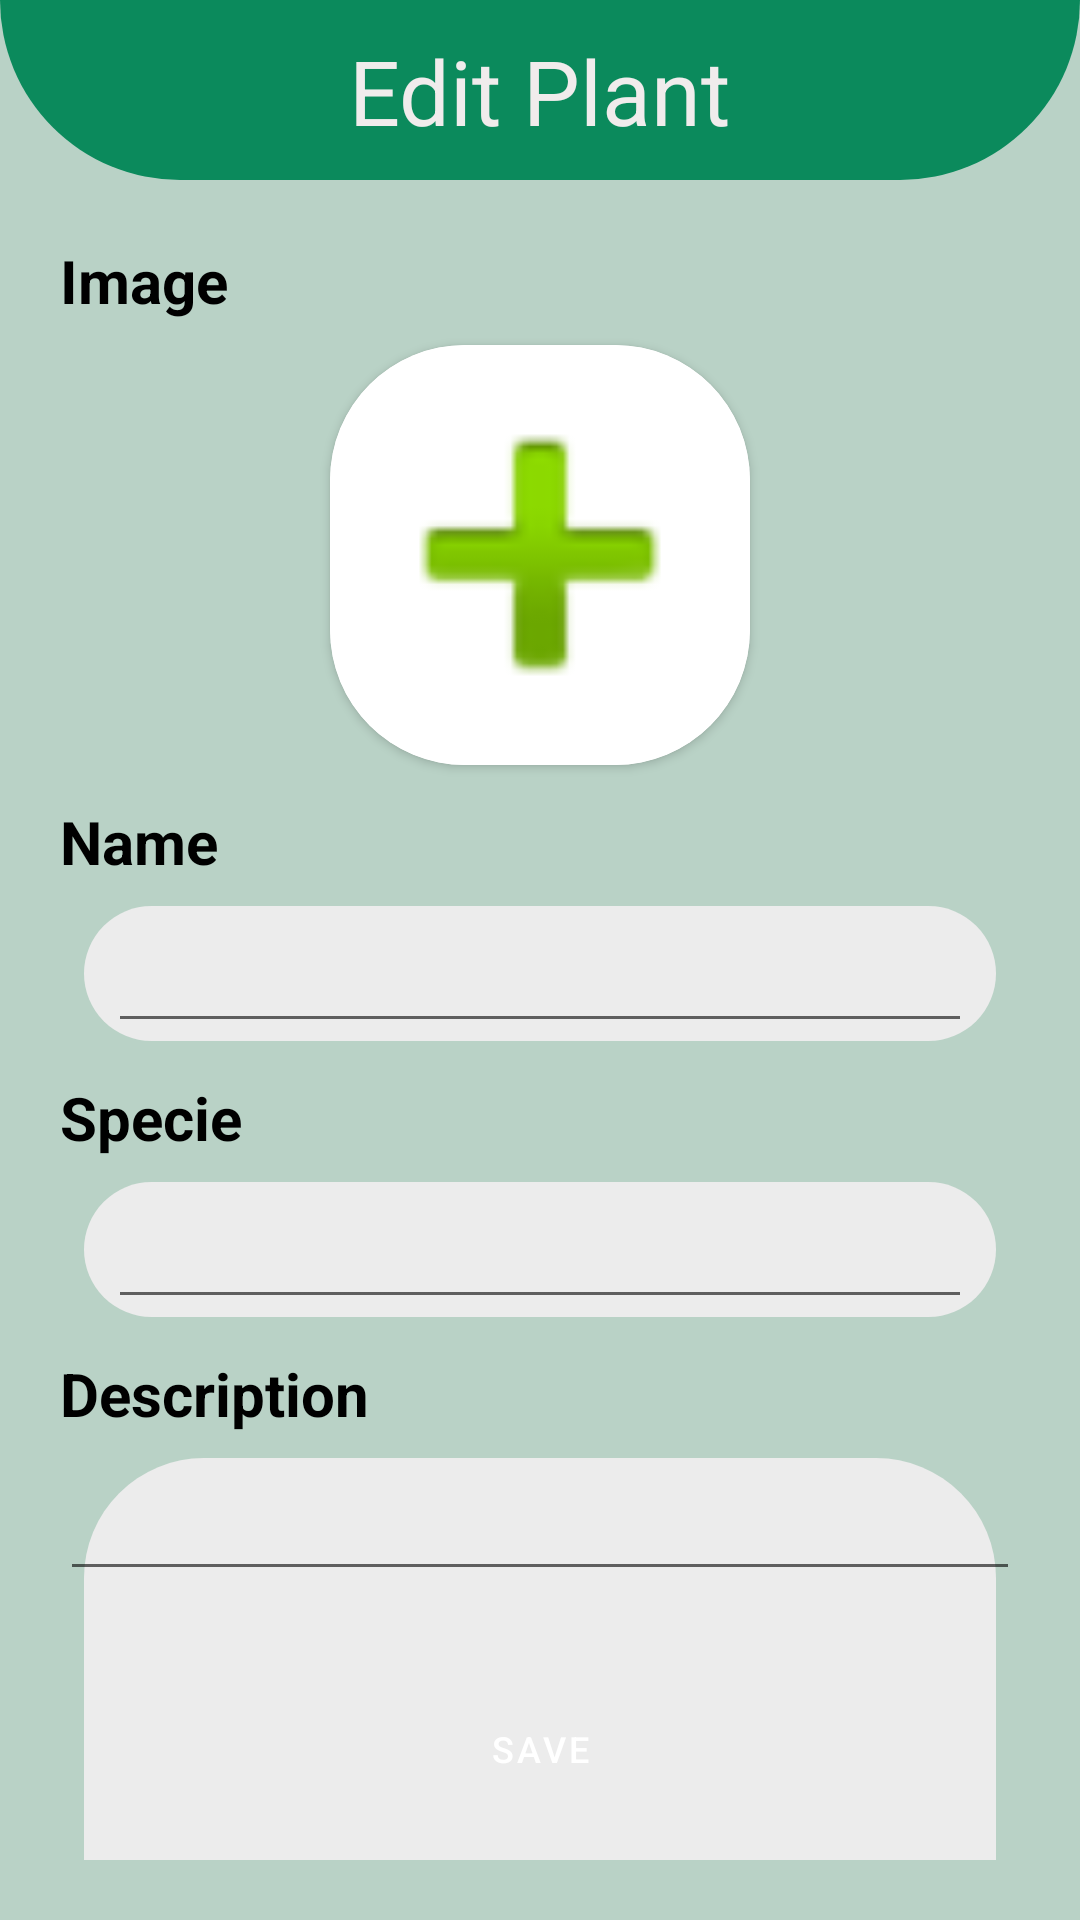

Layout XML and referenced resources for this Android screen:
<!-- AndroidManifest.xml: application theme Theme.PlantsMC -->
<!-- res/layout/fragment_edit_plant.xml -->
<?xml version="1.0" encoding="utf-8"?>
<androidx.constraintlayout.widget.ConstraintLayout xmlns:android="http://schemas.android.com/apk/res/android"
    xmlns:app="http://schemas.android.com/apk/res-auto"
    xmlns:tools="http://schemas.android.com/tools"
    android:layout_width="match_parent"
    android:layout_height="match_parent"
    android:background="#B9D2C6"
    android:orientation="vertical"
    tools:context=".view.plant.EditPlantFragment">

    <View
        android:id="@+id/top_view4"
        android:layout_width="match_parent"
        android:layout_height="60dp"
        android:background="@drawable/bg_view"
        app:layout_constraintEnd_toEndOf="parent"
        app:layout_constraintStart_toStartOf="parent"
        app:layout_constraintTop_toTopOf="parent" />

    <TextView
        android:id="@+id/textView13"
        android:layout_width="wrap_content"
        android:layout_height="wrap_content"
        android:text="Edit Plant"
        android:textColor="#F0ECEC"
        android:textSize="30sp"
        app:layout_constraintBottom_toBottomOf="@+id/top_view4"
        app:layout_constraintEnd_toEndOf="@+id/top_view4"
        app:layout_constraintStart_toStartOf="@+id/top_view4"
        app:layout_constraintTop_toTopOf="@+id/top_view4" />

    <androidx.constraintlayout.widget.ConstraintLayout
        android:id="@+id/constraintLayout2"
        android:layout_width="0dp"
        android:layout_height="0dp"
        android:layout_margin="20dp"
        android:isScrollContainer="true"
        android:orientation="vertical"
        app:layout_constraintBottom_toBottomOf="parent"
        app:layout_constraintEnd_toEndOf="parent"
        app:layout_constraintHorizontal_bias="0.4"
        app:layout_constraintStart_toStartOf="parent"
        app:layout_constraintTop_toBottomOf="@+id/top_view4"
        tools:context=".view.greenhouse.EditPlantFragment">

        <TextView
            android:id="@+id/textView14"
            android:layout_width="wrap_content"
            android:layout_height="wrap_content"
            android:layout_marginTop="12dp"
            android:text="Description"
            android:textColor="#000000"
            android:textSize="20sp"
            android:textStyle="bold"
            app:layout_constraintStart_toStartOf="parent"
            app:layout_constraintTop_toBottomOf="@+id/top_view9" />

        <View
            android:id="@+id/top_view5"
            android:layout_width="0dp"
            android:layout_height="250dp"
            android:layout_marginStart="8dp"
            android:layout_marginTop="8dp"
            android:layout_marginEnd="8dp"
            android:background="@drawable/sensor_rectangle"
            app:layout_constraintEnd_toEndOf="parent"
            app:layout_constraintHorizontal_bias="0.0"
            app:layout_constraintStart_toStartOf="parent"
            app:layout_constraintTop_toBottomOf="@+id/textView14" />

        <EditText
            android:id="@+id/editDescriptionPlant"
            android:layout_width="320dp"
            android:layout_height="wrap_content"
            android:layout_marginHorizontal="23dp"
            android:layout_marginVertical="3dp"
            android:ems="10"
            android:gravity="start|top"
            android:inputType="textMultiLine"
            android:maxHeight="235dp"
            app:layout_constraintEnd_toEndOf="@+id/top_view5"
            app:layout_constraintStart_toStartOf="@+id/top_view5"
            app:layout_constraintTop_toTopOf="@+id/top_view5" />

        <View
            android:id="@+id/top_view8"
            android:layout_width="0dp"
            android:layout_height="45dp"
            android:layout_marginStart="8dp"
            android:layout_marginTop="8dp"
            android:layout_marginEnd="8dp"
            android:background="@drawable/sensor_rectangle"
            app:layout_constraintEnd_toEndOf="parent"
            app:layout_constraintStart_toStartOf="parent"
            app:layout_constraintTop_toBottomOf="@+id/textView17" />

        <View
            android:id="@+id/top_view9"
            android:layout_width="0dp"
            android:layout_height="45dp"
            android:layout_marginStart="8dp"
            android:layout_marginTop="8dp"
            android:layout_marginEnd="8dp"
            android:background="@drawable/sensor_rectangle"
            app:layout_constraintEnd_toEndOf="parent"
            app:layout_constraintStart_toStartOf="parent"
            app:layout_constraintTop_toBottomOf="@+id/textView18" />

        <TextView
            android:id="@+id/textView17"
            android:layout_width="wrap_content"
            android:layout_height="wrap_content"
            android:layout_marginTop="12dp"
            android:text="Name"
            android:textColor="#000000"
            android:textSize="20sp"
            android:textStyle="bold"
            app:layout_constraintStart_toStartOf="parent"
            app:layout_constraintTop_toBottomOf="@+id/cardView" />

        <TextView
            android:id="@+id/textView19"
            android:layout_width="wrap_content"
            android:layout_height="wrap_content"
            android:text="Image"
            android:textColor="#000000"
            android:textSize="20sp"
            android:textStyle="bold"
            app:layout_constraintStart_toStartOf="parent"
            app:layout_constraintTop_toTopOf="parent" />

        <TextView
            android:id="@+id/textView18"
            android:layout_width="wrap_content"
            android:layout_height="wrap_content"
            android:layout_marginTop="12dp"
            android:text="Specie"
            android:textColor="#000000"
            android:textSize="20sp"
            android:textStyle="bold"
            app:layout_constraintTop_toBottomOf="@+id/top_view8"
            tools:ignore="MissingConstraints" />

        <EditText
            android:id="@+id/plantNameEditText"
            android:layout_width="match_parent"
            android:layout_height="wrap_content"
            android:layout_marginHorizontal="16dp"
            android:padding="12dp"
            android:textSize="16sp"
            app:layout_constraintEnd_toEndOf="@+id/top_view8"
            app:layout_constraintStart_toStartOf="parent"
            app:layout_constraintTop_toTopOf="@+id/top_view8" />

        <EditText
            android:id="@+id/plantSpecieEditText"
            android:layout_width="match_parent"
            android:layout_height="wrap_content"
            android:layout_marginHorizontal="16dp"
            android:padding="12dp"
            android:textSize="16sp"
            app:layout_constraintEnd_toEndOf="@+id/top_view8"
            app:layout_constraintHorizontal_bias="0.666"
            app:layout_constraintStart_toStartOf="parent"
            app:layout_constraintTop_toTopOf="@+id/top_view9" />


        <androidx.cardview.widget.CardView
            android:id="@+id/cardView"
            android:layout_width="140dp"
            android:layout_height="140dp"
            android:layout_marginTop="8dp"
            android:background="@drawable/sensor_rectangle"
            app:cardCornerRadius="45dp"
            app:layout_constraintEnd_toEndOf="parent"
            app:layout_constraintStart_toStartOf="parent"
            app:layout_constraintTop_toBottomOf="@+id/textView19"
            tools:ignore="MissingConstraints">

            <ImageView
                android:id="@+id/imageViewPlant"
                android:layout_width="match_parent"
                android:layout_height="match_parent"
                android:background="@color/white"
                android:scaleType="centerCrop"
                android:src="@android:drawable/ic_input_add" />

            

        </androidx.cardview.widget.CardView>

    </androidx.constraintlayout.widget.ConstraintLayout>
    <Button
        android:id="@+id/savePlantButton"
        android:layout_width="130dp"
        android:layout_height="50dp"
        android:layout_gravity="center"
        android:layout_marginBottom="32dp"
        android:layout_weight="1"
        android:backgroundTint="#1DD08F"
        android:text="Save"
        android:textSize="12sp"
        app:cornerRadius="20dp"
        app:layout_constraintBottom_toBottomOf="parent"
        app:layout_constraintEnd_toEndOf="parent"
        app:layout_constraintStart_toStartOf="parent" />

</androidx.constraintlayout.widget.ConstraintLayout>
<!-- resources referenced by this layout -->
<resources>
  <color name="white">#FFFFFFFF</color>
  <!-- drawable bg_view (drawable) -->
  <?xml version="1.0" encoding="utf-8"?>
  <shape xmlns:android="http://schemas.android.com/apk/res/android">
  
      <corners android:bottomRightRadius="75dp"
          android:bottomLeftRadius="75dp"/>
  
      <solid android:color="@color/green_strong"/>
  </shape>
  <!-- drawable sensor_rectangle (drawable) -->
  <?xml version="1.0" encoding="utf-8"?>
  <shape xmlns:android="http://schemas.android.com/apk/res/android">
  
      <corners android:bottomRightRadius="40dp"
          android:bottomLeftRadius="40dp"
          android:topLeftRadius="40dp"
          android:topRightRadius="40dp"/>
      <solid android:color="@color/beje"/>
  </shape>
  <style name="Theme.PlantsMC" parent="Theme.MaterialComponents.DayNight.NoActionBar">
          
          <item name="colorPrimary">@color/green_500</item>
          <item name="colorPrimaryVariant">@color/green_700</item>
          <item name="colorOnPrimary">@color/white</item>
  
          
          <item name="colorSecondary">@color/brown_200</item>
          <item name="colorSecondaryVariant">@color/brown_700</item>
          <item name="colorOnSecondary">@color/white</item>
  
          
          <item name="android:windowBackground">@color/off_white</item>
  
          
          <item name="android:statusBarColor">?attr/colorPrimaryVariant</item>
  
          
          
          <item name="buttonStyle">@style/PlantButtonStyle</item>
      </style>
  <color name="green_strong">#0B8A5C</color>
  <color name="beje">#ECECEC</color>
  <color name="green_500">#4CAF50</color>
  <color name="green_700">#388E3C</color>
  <color name="brown_200">#A1887F</color>
  <color name="brown_700">#5D4037</color>
  <color name="off_white">#F5F5F5</color>
  <style name="PlantButtonStyle" parent="Widget.MaterialComponents.Button">
          <item name="backgroundTint">@color/green_500</item>
          <item name="android:textColor">@color/white</item>
      </style>
</resources>
